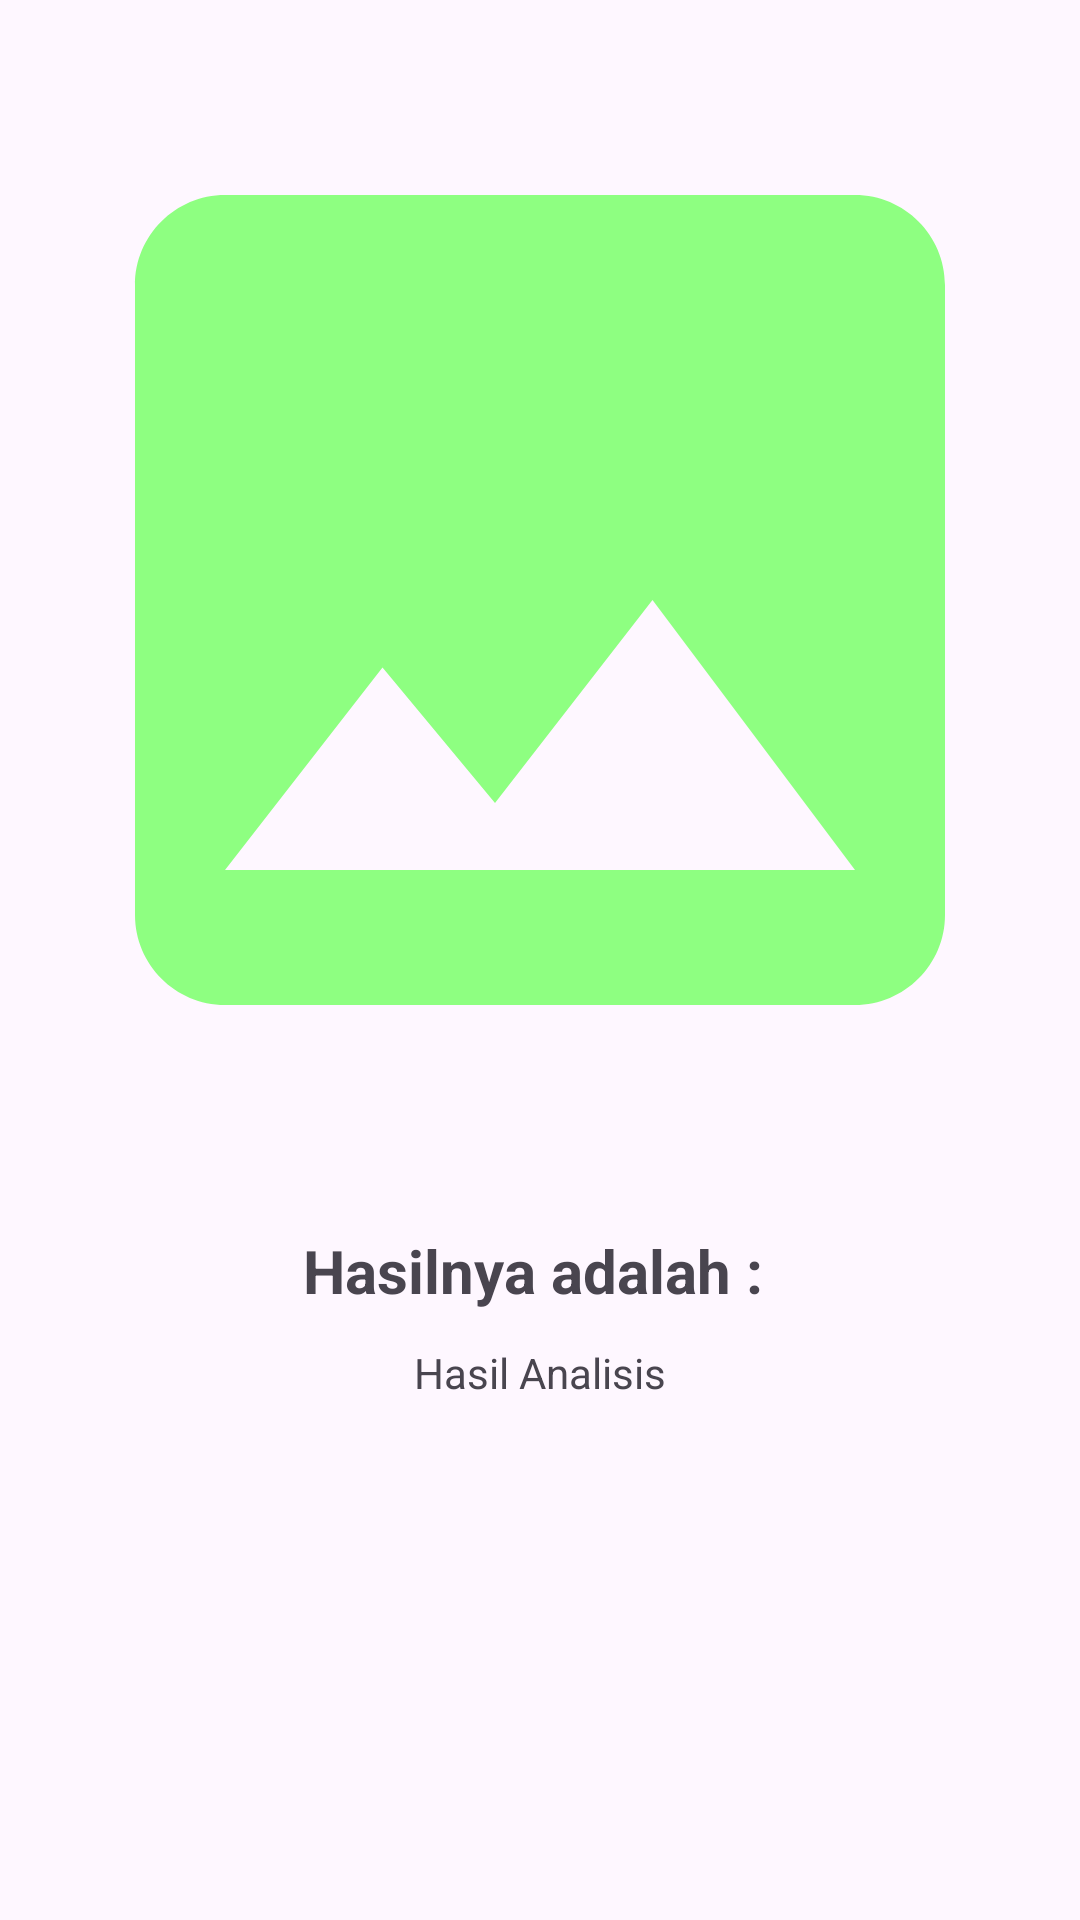

Reconstruct the res/layout file that produces this screen, plus the resources it refers to.
<!-- AndroidManifest.xml: application theme Theme.Asclepius -->
<!-- res/layout/activity_result.xml -->
<?xml version="1.0" encoding="utf-8"?>
<ScrollView xmlns:android="http://schemas.android.com/apk/res/android"
    xmlns:tools="http://schemas.android.com/tools"
    xmlns:app="http://schemas.android.com/apk/res-auto"
    android:layout_width="match_parent"
    android:layout_height="match_parent"
    tools:context=".view.ResultActivity">

    <LinearLayout
        android:layout_width="match_parent"
        android:layout_height="wrap_content"
        android:orientation="vertical">

        <ImageView
            android:id="@+id/result_image"
            android:layout_width="match_parent"
            android:background="@drawable/rounded_corners"
            android:layout_height="400dp"
            android:scaleType="fitCenter"
            app:srcCompat="@drawable/ic_place_holder"/>


        <TextView
            android:id="@+id/extra_text_1"
            android:layout_width="match_parent"
            android:layout_height="wrap_content"
            android:layout_margin="10dp"
            android:textStyle="bold"
            android:textSize="20dp"
            android:gravity="center"
            android:text="Hasilnya adalah : " />
        <TextView
            android:id="@+id/resultText"
            android:layout_width="match_parent"
            android:layout_height="wrap_content"
            android:gravity="center"
            android:layout_margin="1dp"
            android:text="@string/result" />

    </LinearLayout>




</ScrollView>
<!-- resources referenced by this layout -->
<resources>
  <!-- drawable ic_place_holder (drawable) -->
  <vector xmlns:android="http://schemas.android.com/apk/res/android" android:height="24dp" android:tint="#8EFF81" android:viewportHeight="24" android:viewportWidth="24" android:width="24dp">
        
      <path android:fillColor="@android:color/white" android:pathData="M21,19V5c0,-1.1 -0.9,-2 -2,-2H5c-1.1,0 -2,0.9 -2,2v14c0,1.1 0.9,2 2,2h14c1.1,0 2,-0.9 2,-2zM8.5,13.5l2.5,3.01L14.5,12l4.5,6H5l3.5,-4.5z"/>
      
  </vector>
  <!-- drawable rounded_corners (drawable) -->
  <?xml version="1.0" encoding="utf-8"?>
  <shape xmlns:android="http://schemas.android.com/apk/res/android">
  
      <corners android:radius="25dp"/> 
  </shape>
  <string name="result">Hasil Analisis</string>
  <style name="Theme.Asclepius" parent="Base.Theme.Asclepius">
          <item name="colorPrimary">@color/green</item>
      </style>
  <style name="Base.Theme.Asclepius" parent="Theme.Material3.DayNight">
          
          
      </style>
  <color name="green">#0B750B</color>
</resources>
